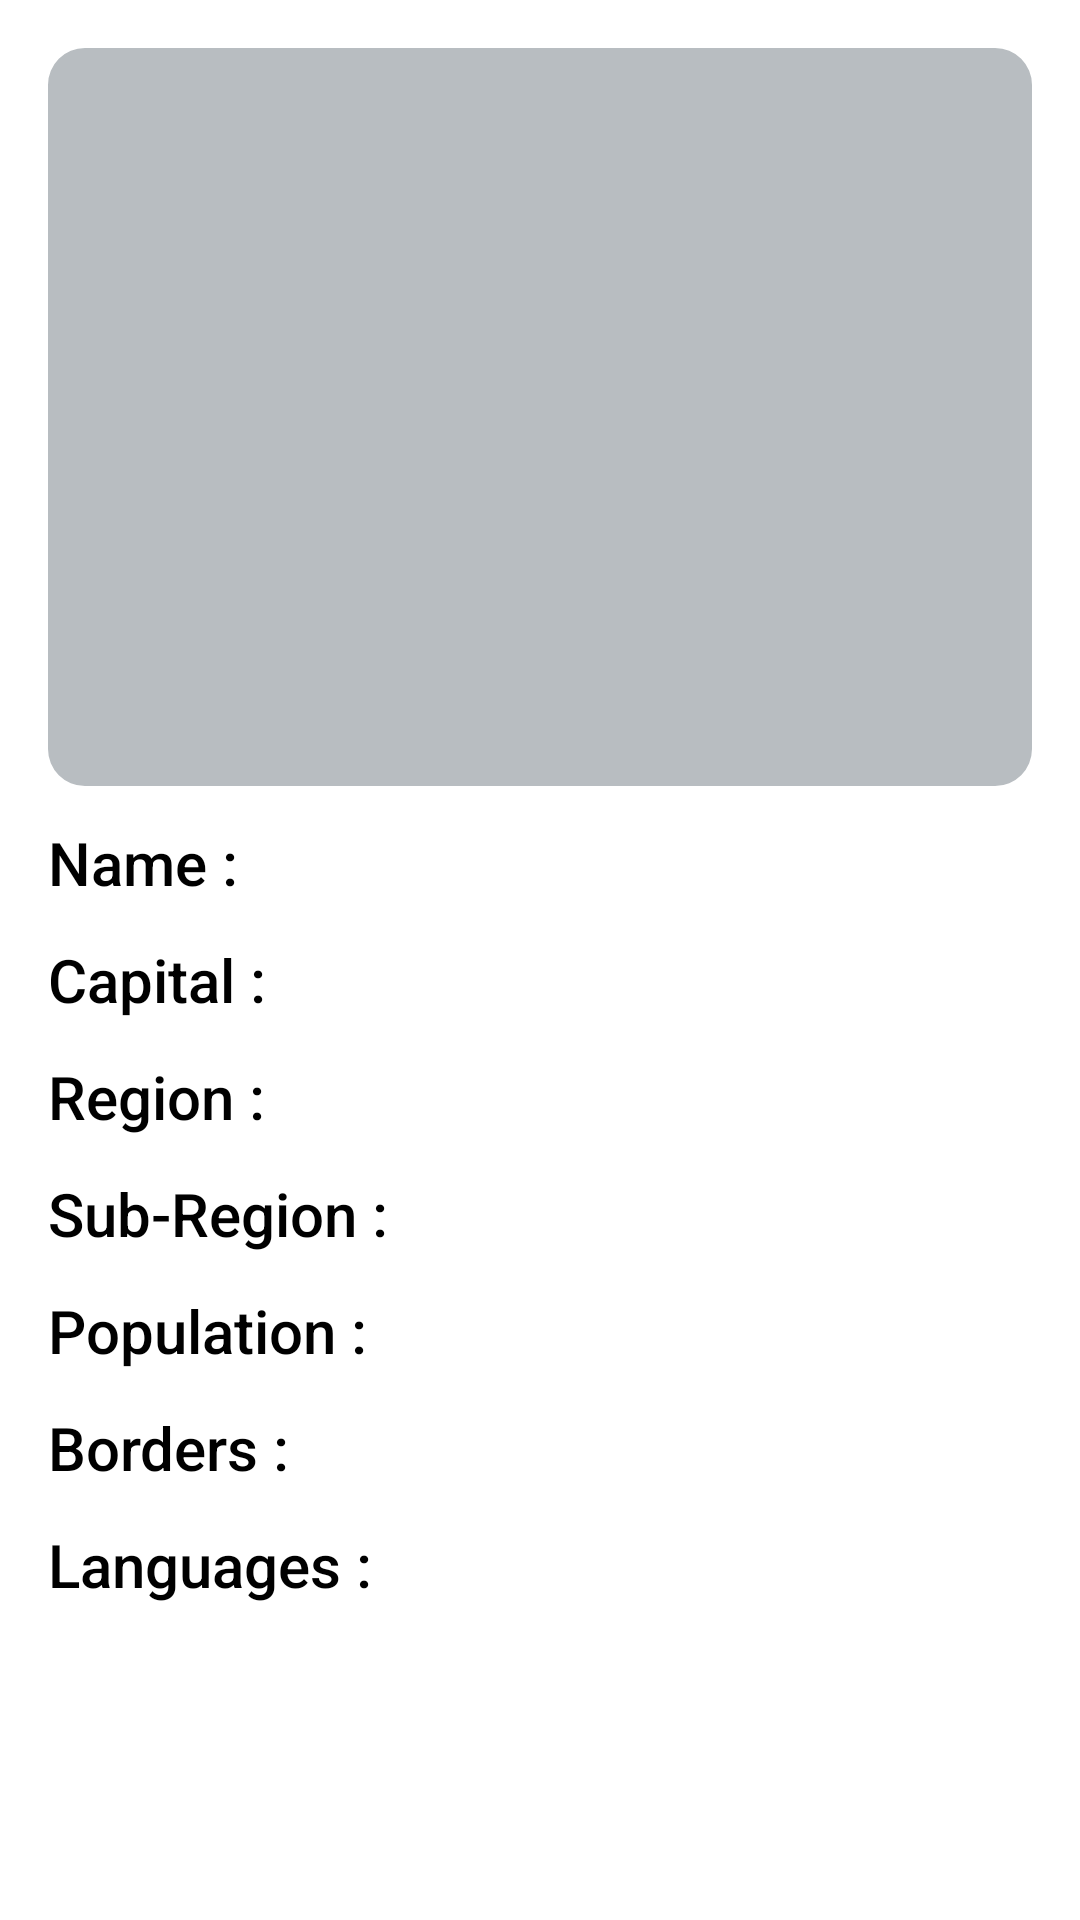

Here is an Android app screen rendered from its layout file. Give the layout XML and the strings, colors and styles it references.
<!-- AndroidManifest.xml: application theme Theme.MiskaaAssigment -->
<!-- res/layout/country_details.xml -->
<?xml version="1.0" encoding="utf-8"?>
<androidx.constraintlayout.widget.ConstraintLayout xmlns:android="http://schemas.android.com/apk/res/android"
    xmlns:app="http://schemas.android.com/apk/res-auto"
    xmlns:tools="http://schemas.android.com/tools"
    android:id="@+id/countryRootContainer"
    android:layout_width="match_parent"
    android:layout_height="match_parent"
    android:padding="16dp">

    <com.google.android.material.imageview.ShapeableImageView
        android:id="@+id/countryImage"
        android:layout_width="0dp"
        android:layout_height="0dp"
        android:background="#B8BDC1"
        app:layout_constraintDimensionRatio="20:15"
        app:layout_constraintEnd_toEndOf="parent"
        app:layout_constraintStart_toStartOf="parent"
        app:layout_constraintTop_toTopOf="parent"
        app:shapeAppearanceOverlay="@style/ShapeAppearanceOverlay.App.CornerSize50Percent" />

    <TextView
        android:id="@+id/tvName"
        android:layout_width="wrap_content"
        android:layout_height="wrap_content"
        android:layout_marginTop="12dp"
        android:text="@string/name"
        android:textAppearance="@style/TextAppearance.AppCompat.Title"
        android:theme="@style/TextViewStyle"
        app:layout_constraintStart_toStartOf="@id/countryImage"
        app:layout_constraintTop_toBottomOf="@id/countryImage" />

    <TextView
        android:id="@+id/tvCountryName"
        android:layout_width="wrap_content"
        android:layout_height="wrap_content"
        android:layout_marginStart="12dp"
        android:textAppearance="@style/TextAppearance.AppCompat.Title"
        android:textColor="@color/dark_blue"
        android:theme="@style/TextViewStyle"
        app:layout_constraintBottom_toBottomOf="@id/tvName"
        app:layout_constraintStart_toEndOf="@id/tvName"
        app:layout_constraintTop_toTopOf="@id/tvName"
        tools:text="india" />

    <TextView
        android:id="@+id/tvCapital"
        android:layout_width="wrap_content"
        android:layout_height="wrap_content"
        android:layout_marginTop="12dp"
        android:text="@string/capital"
        android:textAppearance="@style/TextAppearance.AppCompat.Title"
        android:theme="@style/TextViewStyle"
        app:layout_constraintStart_toStartOf="@id/tvName"
        app:layout_constraintTop_toBottomOf="@id/tvName" />

    <TextView
        android:id="@+id/tvCapitalName"
        android:layout_width="wrap_content"
        android:layout_height="wrap_content"
        android:layout_marginStart="12dp"
        android:textAppearance="@style/TextAppearance.AppCompat.Title"
        android:textColor="@color/dark_blue"
        android:theme="@style/TextViewStyle"
        app:layout_constraintBottom_toBottomOf="@id/tvCapital"
        app:layout_constraintStart_toEndOf="@id/tvCapital"
        app:layout_constraintTop_toTopOf="@id/tvCapital"
        tools:text="Delhi" />

    <TextView
        android:id="@+id/tvRegion"
        android:layout_width="wrap_content"
        android:layout_height="wrap_content"
        android:layout_marginTop="12dp"
        android:text="@string/region"
        android:textAppearance="@style/TextAppearance.AppCompat.Title"
        android:theme="@style/TextViewStyle"
        app:layout_constraintStart_toStartOf="@id/tvName"
        app:layout_constraintTop_toBottomOf="@id/tvCapital" />

    <TextView
        android:id="@+id/tvRegionName"
        android:layout_width="wrap_content"
        android:layout_height="wrap_content"
        android:layout_marginStart="12dp"
        android:textAppearance="@style/TextAppearance.AppCompat.Title"
        android:textColor="@color/dark_blue"
        android:theme="@style/TextViewStyle"
        app:layout_constraintBottom_toBottomOf="@id/tvRegion"
        app:layout_constraintStart_toEndOf="@id/tvRegion"
        app:layout_constraintTop_toTopOf="@id/tvRegion"
        tools:text="Region" />

    <TextView
        android:id="@+id/tvSubRegion"
        android:layout_width="wrap_content"
        android:layout_height="wrap_content"
        android:layout_marginTop="12dp"
        android:text="@string/sub_region"
        android:textAppearance="@style/TextAppearance.AppCompat.Title"
        android:theme="@style/TextViewStyle"
        app:layout_constraintStart_toStartOf="@id/tvName"
        app:layout_constraintTop_toBottomOf="@id/tvRegion" />

    <TextView
        android:id="@+id/tvSubRegionName"
        android:layout_width="wrap_content"
        android:layout_height="wrap_content"
        android:layout_marginStart="12dp"
        android:textAppearance="@style/TextAppearance.AppCompat.Title"
        android:textColor="@color/dark_blue"
        android:theme="@style/TextViewStyle"
        app:layout_constraintBottom_toBottomOf="@id/tvSubRegion"
        app:layout_constraintStart_toEndOf="@id/tvSubRegion"
        app:layout_constraintTop_toTopOf="@id/tvSubRegion"
        tools:text="Sub-Region" />

    <TextView
        android:id="@+id/tvPopulation"
        android:layout_width="wrap_content"
        android:layout_height="wrap_content"
        android:layout_marginTop="12dp"
        android:text="@string/population"
        android:textAppearance="@style/TextAppearance.AppCompat.Title"
        android:theme="@style/TextViewStyle"
        app:layout_constraintStart_toStartOf="@id/tvName"
        app:layout_constraintTop_toBottomOf="@id/tvSubRegion" />

    <TextView
        android:id="@+id/tvPopulationDetails"
        android:layout_width="wrap_content"
        android:layout_height="wrap_content"
        android:layout_marginStart="12dp"
        android:textAppearance="@style/TextAppearance.AppCompat.Title"
        android:textColor="@color/dark_blue"
        android:theme="@style/TextViewStyle"
        app:layout_constraintBottom_toBottomOf="@id/tvPopulation"
        app:layout_constraintStart_toEndOf="@id/tvPopulation"
        app:layout_constraintTop_toTopOf="@id/tvPopulation"
        tools:text="181686218" />

    <TextView
        android:id="@+id/tvBorders"
        android:layout_width="wrap_content"
        android:layout_height="wrap_content"
        android:layout_marginTop="12dp"
        android:text="@string/borders"
        android:textAppearance="@style/TextAppearance.AppCompat.Title"
        android:theme="@style/TextViewStyle"
        app:layout_constraintStart_toStartOf="@id/tvName"
        app:layout_constraintTop_toBottomOf="@id/tvPopulation" />

    <TextView
        android:id="@+id/tvBorderDetails"
        android:layout_width="0dp"
        android:layout_height="wrap_content"
        android:layout_marginStart="12dp"
        android:scrollbars="horizontal"
        android:textAppearance="@style/TextAppearance.AppCompat.Title"
        android:textColor="@color/dark_blue"
        android:theme="@style/TextViewStyle"
        app:layout_constraintEnd_toEndOf="parent"
        app:layout_constraintStart_toEndOf="@id/tvBorders"
        app:layout_constraintTop_toTopOf="@id/tvBorders"
        tools:text="Borders" />
<androidx.constraintlayout.widget.Barrier
    android:id="@+id/barrier"
    android:layout_width="wrap_content"
    android:layout_height="wrap_content"
    app:barrierDirection="bottom"
    app:constraint_referenced_ids="tvBorderDetails"/>
    <TextView
        android:id="@+id/tvLanguages"
        android:layout_width="wrap_content"
        android:layout_height="wrap_content"
        android:layout_marginTop="12dp"
        android:text="@string/languages"
        android:scrollbars="horizontal"
        android:textAppearance="@style/TextAppearance.AppCompat.Title"
        android:theme="@style/TextViewStyle"
        app:layout_constraintStart_toStartOf="@id/tvName"
        app:layout_constraintTop_toBottomOf="@id/barrier" />

    <TextView
        android:id="@+id/tvLanguageDetails"
        android:layout_width="0dp"
        android:layout_height="wrap_content"
        android:layout_marginStart="12dp"
        android:textAppearance="@style/TextAppearance.AppCompat.Title"
        android:textColor="@color/dark_blue"
        android:theme="@style/TextViewStyle"
        app:layout_constraintBottom_toBottomOf="@id/tvLanguages"
        app:layout_constraintEnd_toEndOf="parent"
        app:layout_constraintStart_toEndOf="@id/tvLanguages"
        app:layout_constraintTop_toTopOf="@id/tvLanguages"
        tools:text="Languages" />
</androidx.constraintlayout.widget.ConstraintLayout>
<!-- resources referenced by this layout -->
<resources>
  <color name="dark_blue">#1A52C6</color>
  <string name="borders">Borders :</string>
  <string name="capital">Capital :</string>
  <string name="languages">Languages :</string>
  <string name="name">Name :</string>
  <string name="population">Population :</string>
  <string name="region">Region : </string>
  <string name="sub_region">Sub-Region :</string>
  <style name="ShapeAppearanceOverlay.App.CornerSize50Percent" parent="">
          <item name="cornerSize">5%</item>
      </style>
  <style name="TextViewStyle">
          <item name="android:textAppearance">@style/TextAppearance.AppCompat.Title</item>
          <item name="android:textColor">@color/black</item>
      </style>
  <style name="Theme.MiskaaAssigment" parent="Theme.MaterialComponents.DayNight.NoActionBar">
          
          <item name="colorPrimary">#FF6200EE</item>
          <item name="colorPrimaryVariant">@color/purple_700</item>
          <item name="colorOnPrimary">@color/white</item>
          
          <item name="colorSecondary">@color/teal_200</item>
          <item name="colorSecondaryVariant">@color/teal_700</item>
          <item name="colorOnSecondary">@color/black</item>
          
          <item name="android:statusBarColor" tools:targetApi="l">?attr/colorPrimaryVariant</item>
          
      </style>
  <color name="black">#FF000000</color>
  <color name="purple_700">#FF3700B3</color>
  <color name="white">#FFFFFFFF</color>
  <color name="teal_200">#FF03DAC5</color>
  <color name="teal_700">#FF018786</color>
</resources>
